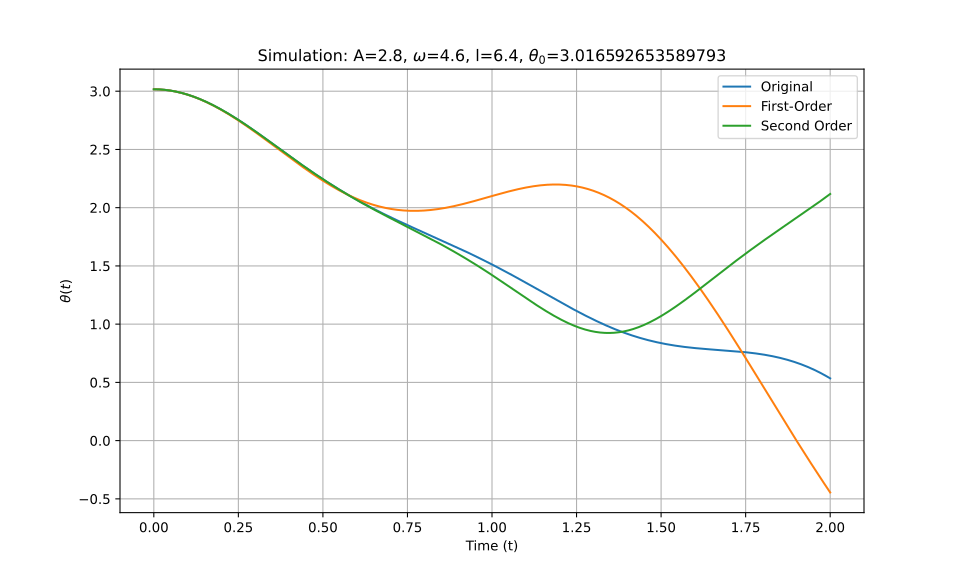

The file beside this chart, header and first rows:
t_eval, Equation_1, Equation_2, Equation_3
0.0, 3.017, 3.017, 3.017
0.002002, 3.017, 3.017, 3.017
0.004004, 3.017, 3.017, 3.017
0.006006, 3.016, 3.016, 3.016
0.008008, 3.016, 3.016, 3.016
0.01001, 3.016, 3.016, 3.016
0.01201, 3.016, 3.016, 3.016
0.01401, 3.016, 3.016, 3.016
0.01602, 3.015, 3.015, 3.015
0.01802, 3.015, 3.015, 3.015
0.02002, 3.015, 3.015, 3.015
0.02202, 3.014, 3.014, 3.014
0.02402, 3.014, 3.014, 3.014
0.02603, 3.013, 3.013, 3.013
0.02803, 3.013, 3.013, 3.013
0.03003, 3.012, 3.012, 3.012
0.03203, 3.012, 3.012, 3.012
0.03403, 3.011, 3.011, 3.011
0.03604, 3.011, 3.01, 3.011
0.03804, 3.01, 3.01, 3.01
0.04004, 3.009, 3.009, 3.009
0.04204, 3.008, 3.008, 3.008
0.04404, 3.008, 3.007, 3.008
0.04605, 3.007, 3.007, 3.007
0.04805, 3.006, 3.006, 3.006
0.05005, 3.005, 3.005, 3.005
0.05205, 3.004, 3.004, 3.004
0.05405, 3.003, 3.003, 3.003
0.05606, 3.002, 3.002, 3.002
0.05806, 3.001, 3.001, 3.001
0.06006, 3, 3, 3
0.06206, 2.999, 2.999, 2.999
0.06406, 2.997, 2.997, 2.997
0.06607, 2.996, 2.996, 2.996
0.06807, 2.995, 2.995, 2.995
0.07007, 2.994, 2.994, 2.994
0.07207, 2.992, 2.992, 2.992
0.07407, 2.991, 2.991, 2.991
0.07608, 2.99, 2.99, 2.99
0.07808, 2.988, 2.988, 2.988
0.08008, 2.987, 2.987, 2.987
0.08208, 2.985, 2.985, 2.985
0.08408, 2.984, 2.984, 2.984
0.08609, 2.982, 2.982, 2.982
0.08809, 2.981, 2.98, 2.981
0.09009, 2.979, 2.979, 2.979
0.09209, 2.977, 2.977, 2.977
0.09409, 2.976, 2.975, 2.976
0.0961, 2.974, 2.974, 2.974
0.0981, 2.972, 2.972, 2.972
0.1001, 2.97, 2.97, 2.97
0.1021, 2.969, 2.968, 2.969
0.1041, 2.967, 2.966, 2.967
0.1061, 2.965, 2.964, 2.965
0.1081, 2.963, 2.962, 2.963
0.1101, 2.961, 2.96, 2.961
0.1121, 2.959, 2.958, 2.959
0.1141, 2.957, 2.956, 2.957
0.1161, 2.955, 2.954, 2.955
0.1181, 2.953, 2.952, 2.953
... 940 more rows
